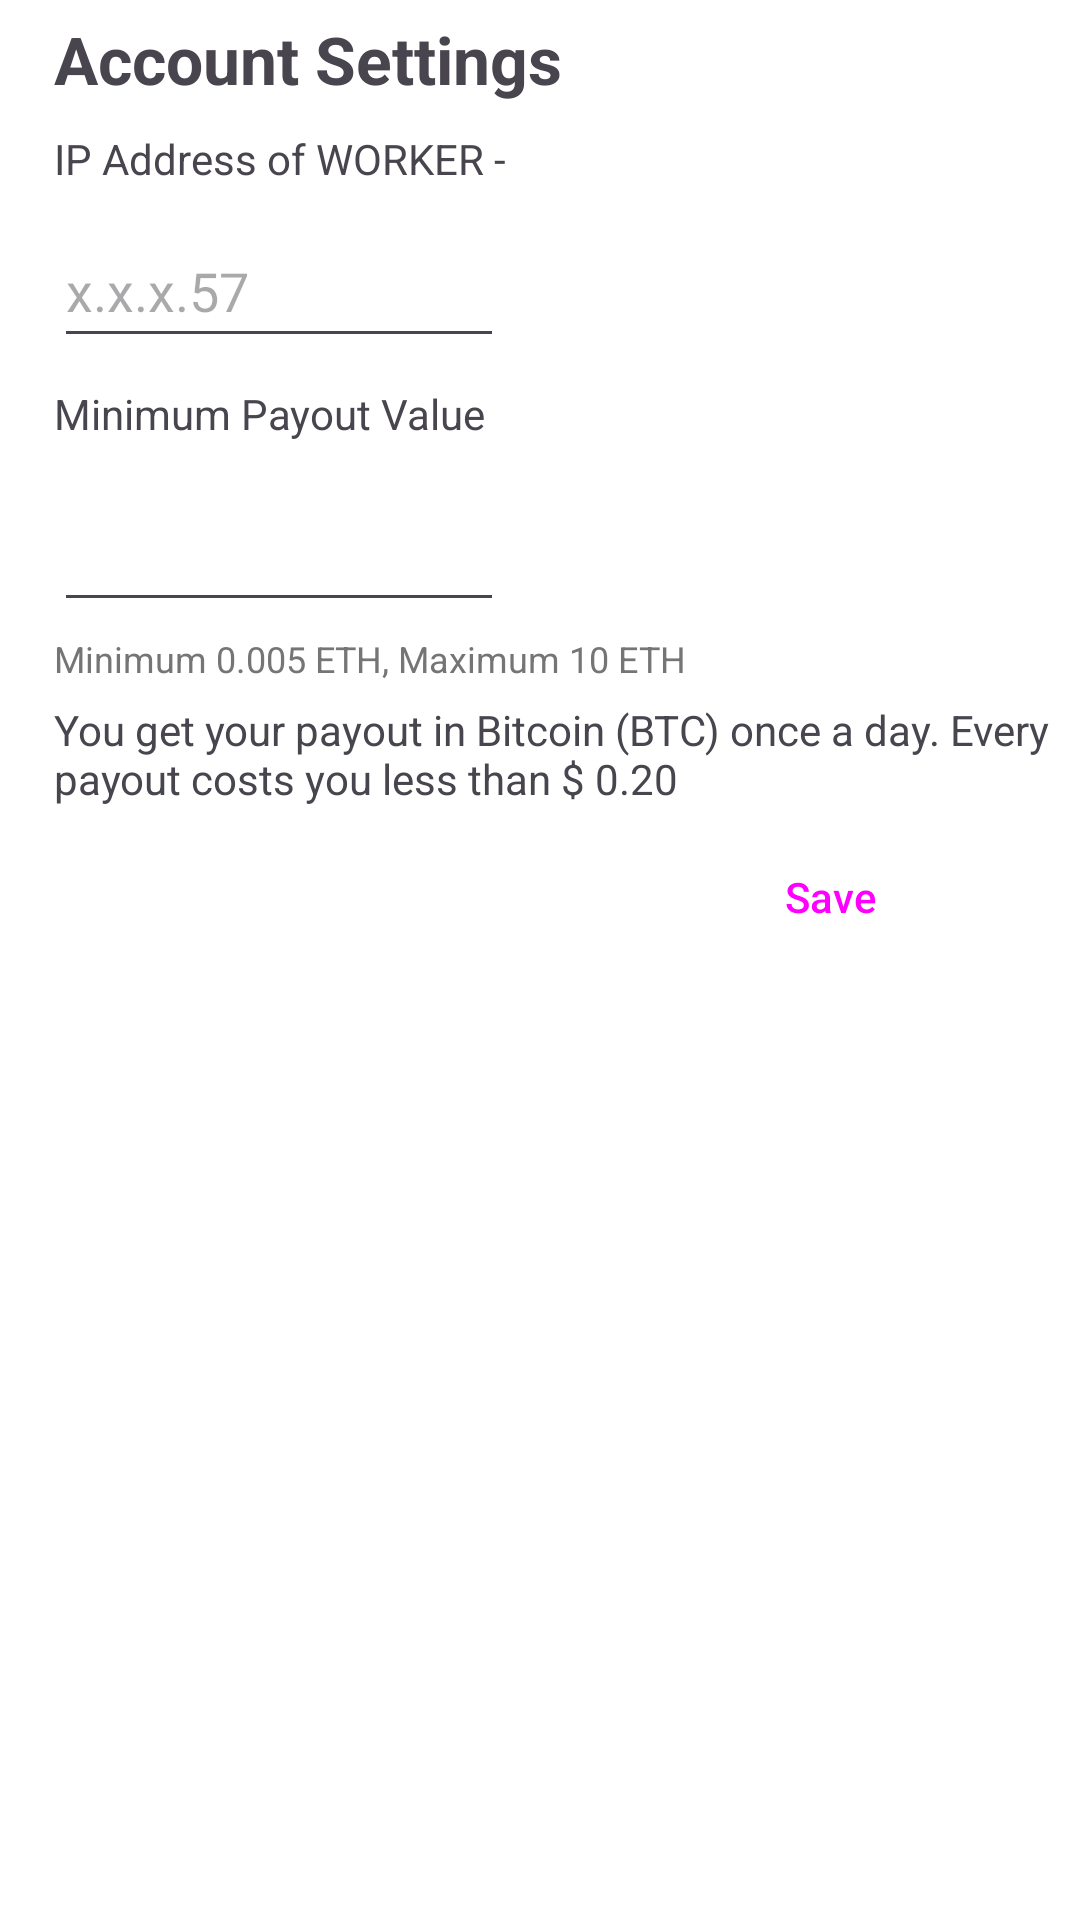

Write the Android layout XML for this screen, with the resource values it uses.
<!-- AndroidManifest.xml: application theme Theme.CryptoMinerWatcher -->
<!-- res/layout/fragment_config.xml -->
<?xml version="1.0" encoding="utf-8"?>
<ScrollView xmlns:android="http://schemas.android.com/apk/res/android"
    xmlns:app="http://schemas.android.com/apk/res-auto"
    xmlns:tools="http://schemas.android.com/tools"
    android:layout_width="match_parent"
    android:layout_height="wrap_content">
    <androidx.constraintlayout.widget.ConstraintLayout
        android:layout_width="match_parent"
        android:layout_height="wrap_content"
        tools:context=".ConfigFragment">


        <TextView
            android:id="@+id/textViewASTitile"
            android:layout_width="wrap_content"
            android:layout_height="wrap_content"
            android:text="@string/account_settingsTitle"
            android:textSize="22sp"
            android:textStyle="bold"
            android:layout_marginStart="18dp"
            android:layout_marginTop="5dp"
            app:layout_constraintStart_toStartOf="parent"
            app:layout_constraintTop_toTopOf="parent" />

        <TextView
            android:id="@+id/textViewIPTitle"
            android:layout_width="wrap_content"
            android:layout_height="wrap_content"
            android:layout_marginTop="9dp"
            android:layout_marginStart="18dp"
            android:text="@string/ip_address_title"
            app:layout_constraintStart_toStartOf="parent"
            app:layout_constraintTop_toBottomOf="@+id/textViewASTitile" />

        <TextView
            android:id="@+id/textViewMinPayTitle"
            android:layout_width="wrap_content"
            android:layout_height="wrap_content"
            android:layout_marginTop="9dp"
            android:layout_marginStart="18dp"
            android:text="@string/minimum_payout_title"
            app:layout_constraintStart_toStartOf="parent"
            app:layout_constraintTop_toBottomOf="@+id/editTextIP" />

        <EditText
            android:id="@+id/editTextIP"
            android:layout_width="150dp"
            android:layout_height="wrap_content"
            android:layout_marginStart="18dp"
            android:layout_marginTop="9dp"
            android:ems="10"
            android:hint="@string/ipTitleHint"
            android:inputType="text"
            android:minHeight="48dp"
            app:layout_constraintStart_toStartOf="parent"
            app:layout_constraintTop_toBottomOf="@+id/textViewIPTitle"
            android:autofillHints="no" />

        <TextView
            android:id="@+id/textViewWorkerTitle"
            android:layout_width="wrap_content"
            android:layout_height="wrap_content"
            tools:text="1060GTX"
            android:textStyle="bold"
            app:layout_constraintBottom_toBottomOf="@+id/textViewIPTitle"
            app:layout_constraintStart_toEndOf="@+id/textViewIPTitle" />

        <EditText
            android:id="@+id/editTextMinPay"
            android:layout_width="150dp"
            android:layout_height="wrap_content"
            android:layout_marginStart="18dp"
            android:layout_marginTop="12dp"
            android:ems="10"
            android:inputType="numberDecimal"
            android:minHeight="48dp"
            app:layout_constraintStart_toStartOf="parent"
            app:layout_constraintTop_toBottomOf="@+id/textViewMinPayTitle"
            tools:ignore="SpeakableTextPresentCheck"
            android:autofillHints="no" />

        <TextView
            android:id="@+id/textViewPayCountTitle"
            android:layout_width="wrap_content"
            android:layout_height="wrap_content"
            android:layout_marginStart="12dp"
            app:layout_constraintBottom_toBottomOf="@+id/editTextMinPay"
            app:layout_constraintEnd_toEndOf="parent"
            app:layout_constraintStart_toEndOf="@+id/editTextMinPay"
            app:layout_constraintTop_toTopOf="@+id/editTextMinPay"
            app:layout_constraintHorizontal_bias="0"
            tools:text="ETH($7.43 / 0.0003 BTC)" />

        <TextView
            android:id="@+id/textViewMinMaxPayTitle"
            android:layout_width="wrap_content"
            android:layout_height="wrap_content"
            android:layout_marginStart="18dp"
            android:layout_marginTop="4dp"
            android:textSize="12sp"
            android:text="@string/minMaxPay"
            android:textColor="@color/text_silver"
            app:layout_constraintStart_toStartOf="parent"
            app:layout_constraintTop_toBottomOf="@+id/editTextMinPay" />

        <TextView
            android:id="@+id/textViewMsgTitile"
            android:layout_width="wrap_content"
            android:layout_height="wrap_content"
            android:layout_marginTop="6dp"
            android:layout_marginStart="18dp"
            android:text="@string/payment_title"
            app:layout_constraintStart_toStartOf="parent"
            app:layout_constraintTop_toBottomOf="@+id/textViewMinMaxPayTitle" />

        <Button
            android:id="@+id/buttonSaveConfig"
            style="@style/Widget.Material3.Button.ElevatedButton"
            android:layout_width="130dp"
            android:layout_height="wrap_content"
            android:layout_marginTop="6dp"
            android:layout_marginEnd="18dp"
            android:text="@string/save_config"
            app:backgroundTint="@color/progress_orange"
            app:layout_constraintEnd_toEndOf="parent"
            app:layout_constraintTop_toBottomOf="@+id/textViewMsgTitile" />
    </androidx.constraintlayout.widget.ConstraintLayout>
</ScrollView>
<!-- resources referenced by this layout -->
<resources>
  <color name="progress_orange">#FB5D08</color>
  <color name="text_silver">#757575</color>
  <string name="account_settingsTitle">Account Settings</string>
  <string name="ipTitleHint">x.x.x.57</string>
  <string name="ip_address_title">IP Address of WORKER -</string>
  <string name="minMaxPay">Minimum 0.005 ETH, Maximum 10 ETH</string>
  <string name="minimum_payout_title">Minimum Payout Value</string>
  <string name="payment_title">You get your payout in Bitcoin (BTC) once a day. Every payout costs you less than $ 0.20</string>
  <string name="save_config">Save</string>
  <style name="Theme.CryptoMinerWatcher" parent="Theme.Material3.Light.NoActionBar">
          
          <item name="colorPrimary">@color/black</item>
          <item name="colorPrimaryVariant">@color/purple_700</item>
          <item name="colorOnPrimary">@color/white</item>
          <item name="colorSecondaryContainer">#969696</item>
          
          <item name="colorSecondary">@color/teal_200</item>
          <item name="colorSecondaryVariant">@color/teal_700</item>
          <item name="colorOnSecondary">@color/black</item>
          
          <item name="android:statusBarColor">?attr/colorPrimaryVariant</item>
          
          <item name="android:colorBackground">@color/white</item>
      </style>
  <color name="black">#FF000000</color>
  <color name="purple_700">#FF3700B3</color>
  <color name="white">#FFFFFFFF</color>
  <color name="teal_200">#FF03DAC5</color>
  <color name="teal_700">#FF018786</color>
</resources>
